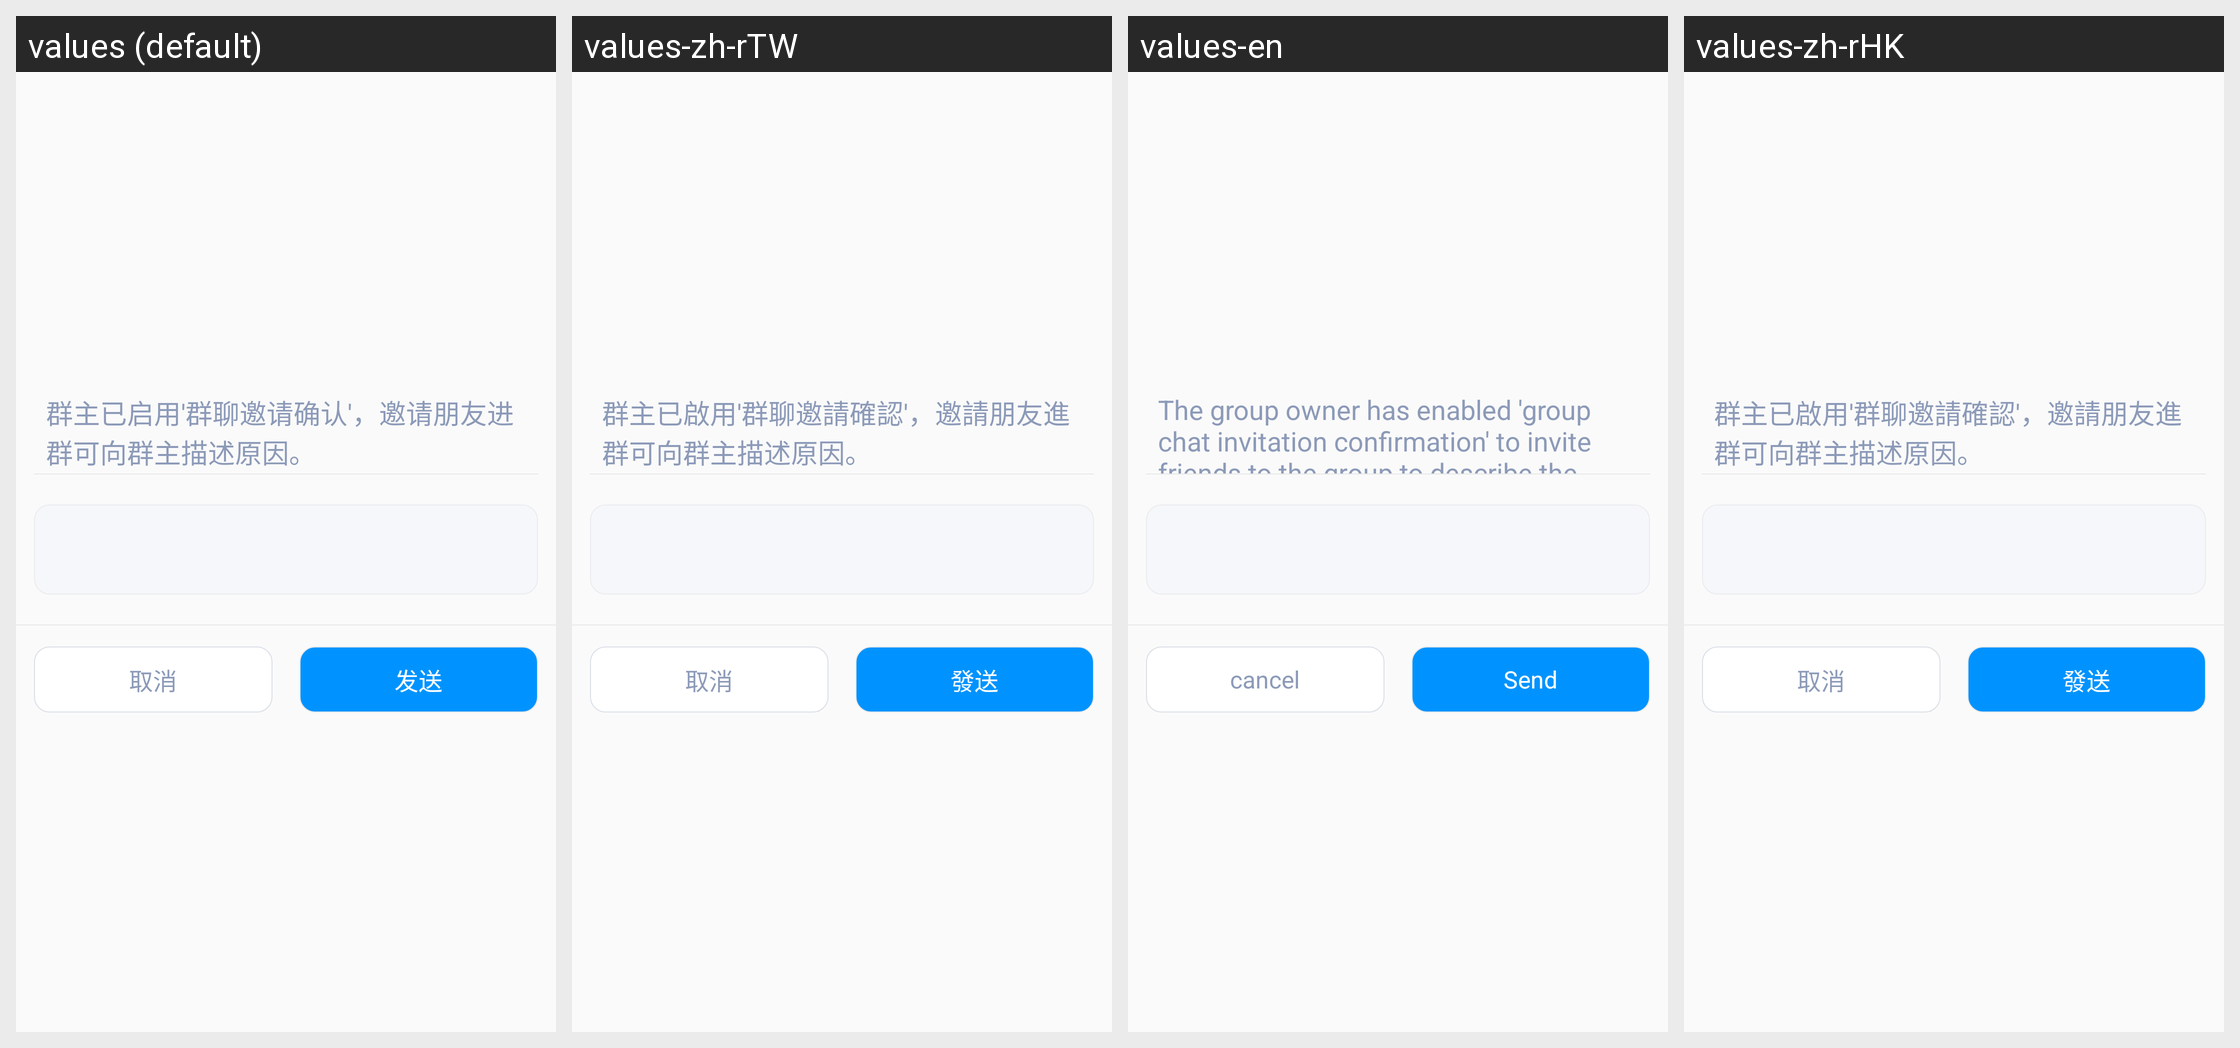

The Android screen above is rendered under several locales of the same app. Produce the string resources it draws, with the default and per-locale values.
Android screen res/layout/quick_reply_dialog.xml rendered under 4 locales, left to right: values (default), values-zh-rTW, values-en, values-zh-rHK. Device: Nexus 5 (rendered at 1080×1920; each locale shown at half size, 540×960, under a caption strip naming it); theme AppTheme.
Strings drawn on this screen, with the default value and each locale's value (text and hints the layout hard-codes, and strings that could not be matched under every locale, appear in the picture but are not listed):

tip_reason_invite_friends
  values: 群主已启用'群聊邀请确认'，邀请朋友进群可向群主描述原因。
  values-zh-rTW: 群主已啟用'群聊邀請確認'，邀請朋友進群可向群主描述原因。
  values-en: The group owner has enabled 'group chat invitation confirmation' to invite friends to the group to describe the reason to the group owner.
  values-zh-rHK: 群主已啟用'群聊邀請確認'，邀請朋友進群可向群主描述原因。

near_cancel
  values: 取消
  values-zh-rTW: 取消
  values-en: cancel
  values-zh-rHK: 取消

send
  values: 发送
  values-zh-rTW: 發送
  values-en: Send
  values-zh-rHK: 發送
